Dataset: Service-learning-model (GitHub, ajintalan16/Service-learning-model). Classes: akapulko, lagundi, sambong.

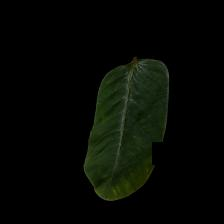
Label: akapulko

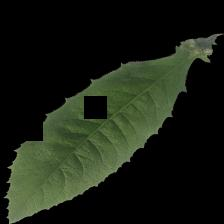
Label: sambong

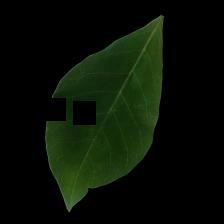
Label: lagundi

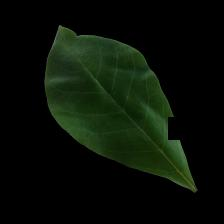
Label: lagundi

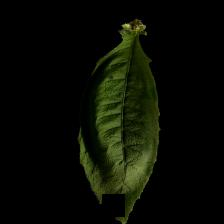
Label: sambong

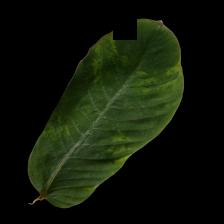
Label: akapulko
